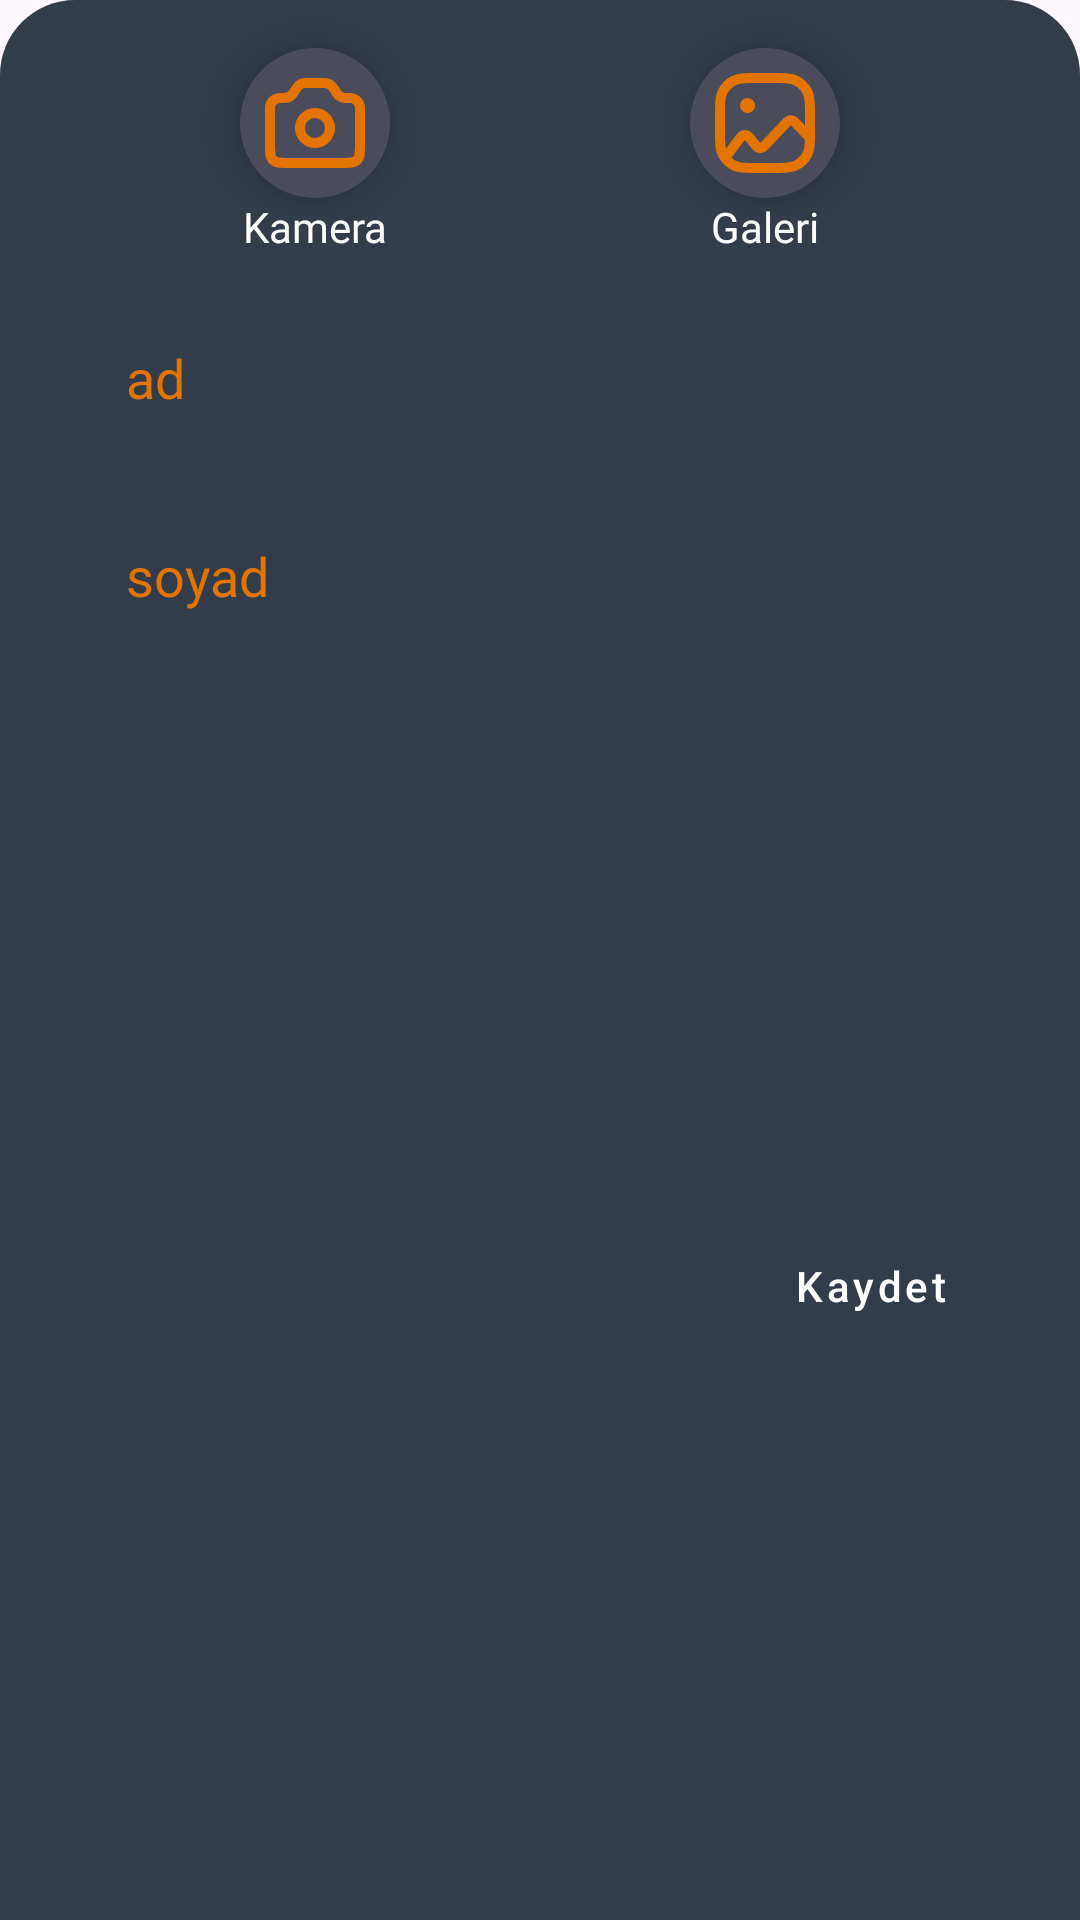

Layout XML and referenced resources for this Android screen:
<!-- AndroidManifest.xml: application theme Theme.AksamPazari -->
<!-- res/layout/fragment_settings_edit_profile.xml -->
<?xml version="1.0" encoding="utf-8"?>
<androidx.constraintlayout.widget.ConstraintLayout xmlns:android="http://schemas.android.com/apk/res/android"
    xmlns:app="http://schemas.android.com/apk/res-auto"
    xmlns:tools="http://schemas.android.com/tools"
    android:layout_width="match_parent"
    android:layout_height="wrap_content"
    android:background="@drawable/bg_bottom_sheet"
    tools:context=".presentation.profile.settings.SettingsEditProfileFragment">

    <ImageButton
        android:id="@+id/ib_edit_profile_camera"
        android:layout_marginStart="80dp"
        android:layout_marginTop="16dp"
        android:layout_height="50dp"
        android:layout_width="50dp"
        android:elevation="8dp"
        android:background="@drawable/bg_edit_profile_button"
        android:src="@drawable/edit_profile_camera"
        app:layout_constraintTop_toTopOf="parent"
        app:layout_constraintStart_toStartOf="parent"/>

    <ImageButton
        android:id="@+id/ib_edit_profile_gallery"
        android:layout_width="50dp"
        android:layout_height="50dp"
        android:layout_marginTop="16dp"
        android:layout_marginEnd="80dp"
        android:elevation="8dp"
        android:background="@drawable/bg_edit_profile_button"
        android:src="@drawable/edit_profile_gallery"
        app:layout_constraintEnd_toEndOf="parent"
        app:layout_constraintTop_toTopOf="parent"/>

    <TextView
        android:id="@+id/tv_edit_profile_camera"
        android:layout_width="wrap_content"
        android:layout_height="wrap_content"
        android:text="@string/camera"
        android:fontFamily="@font/exo_light"
        android:textColor="@color/white"
        app:layout_constraintTop_toBottomOf="@+id/ib_edit_profile_camera"
        app:layout_constraintStart_toStartOf="@id/ib_edit_profile_camera"
        app:layout_constraintEnd_toEndOf="@id/ib_edit_profile_camera"/>

    <TextView
        android:layout_width="wrap_content"
        android:layout_height="wrap_content"
        android:text="@string/gallery"
        android:fontFamily="@font/exo_light"
        android:textColor="@color/white"
        app:layout_constraintStart_toStartOf="@id/ib_edit_profile_gallery"
        app:layout_constraintEnd_toEndOf="@id/ib_edit_profile_gallery"
        app:layout_constraintTop_toBottomOf="@id/ib_edit_profile_gallery"/>

    <EditText
        android:id="@+id/et_name"
        android:layout_width="match_parent"
        android:layout_height="50dp"
        android:layout_marginTop="16dp"
        android:layout_marginStart="26dp"
        android:layout_marginEnd="26dp"
        android:background="@drawable/edit_text_background"
        android:ems="18"
        android:fontFamily="@font/exo_light"
        android:hint="@string/name"
        android:inputType="text"
        android:paddingStart="16dp"
        android:paddingEnd="16dp"
        android:textColor="@color/app_orange"
        android:textColorHint="@color/app_orange"
        app:layout_constraintStart_toStartOf="parent"
        app:layout_constraintEnd_toEndOf="parent"
        app:layout_constraintTop_toBottomOf="@id/tv_edit_profile_camera"
        tools:ignore="Autofill" />

    <EditText
        android:id="@+id/et_surname"
        android:layout_width="match_parent"
        android:layout_height="50dp"
        android:layout_marginTop="16dp"
        android:layout_marginStart="26dp"
        android:layout_marginEnd="26dp"
        android:background="@drawable/edit_text_background"
        android:ems="18"
        android:fontFamily="@font/exo_light"
        android:hint="@string/surname"
        android:inputType="text"
        android:paddingStart="16dp"
        android:paddingEnd="16dp"
        android:textColor="@color/app_orange"
        android:textColorHint="@color/app_orange"
        app:layout_constraintStart_toStartOf="parent"
        app:layout_constraintEnd_toEndOf="parent"
        app:layout_constraintTop_toBottomOf="@id/et_name"
        tools:ignore="Autofill" />

    <Button
        android:layout_width="wrap_content"
        android:layout_height="50dp"
        android:layout_marginTop="16dp"
        android:layout_marginBottom="16dp"
        android:text="@string/save"
        android:textAllCaps="false"
        app:layout_constraintBottom_toBottomOf="parent"
        app:layout_constraintEnd_toEndOf="@id/et_surname"
        app:layout_constraintTop_toBottomOf="@id/et_surname"
        style="@style/CustomButtonStyle"/>
</androidx.constraintlayout.widget.ConstraintLayout>
<!-- resources referenced by this layout -->
<resources>
  <color name="app_orange">#E37400</color>
  <color name="white">#FFFFFFFF</color>
  <!-- drawable bg_bottom_sheet (drawable) -->
  <?xml version="1.0" encoding="utf-8"?>
  <shape xmlns:android="http://schemas.android.com/apk/res/android">
      <corners
          android:topLeftRadius="25dp"
          android:topRightRadius="25dp"
          android:bottomLeftRadius="0dp"
          android:bottomRightRadius="0dp" />
      <solid android:color="@color/first_blue" />
  </shape>
  <!-- drawable bg_edit_profile_button (drawable) -->
  <?xml version="1.0" encoding="utf-8"?>
  <shape xmlns:android="http://schemas.android.com/apk/res/android">
      <solid android:color="@color/second_blue" />
      <corners android:radius="50dp" />
  </shape>
  <!-- drawable edit_profile_camera (drawable) -->
  <vector xmlns:android="http://schemas.android.com/apk/res/android"
      android:width="40dp"
      android:height="40dp"
      android:viewportWidth="24"
      android:viewportHeight="24">
    <path
        android:pathData="M18.394,7C18.957,7 19.239,7 19.471,7.056C20.199,7.233 20.767,7.801 20.944,8.529C21,8.761 21,9.043 21,9.606L21,16C21,17.886 21,18.828 20.414,19.414C19.828,20 18.886,20 17,20L16,20L8,20L7,20C5.114,20 4.172,20 3.586,19.414C3,18.828 3,17.886 3,16L3,9.606C3,9.043 3,8.761 3.056,8.529C3.233,7.801 3.801,7.233 4.529,7.056C4.761,7 5.043,7 5.606,7V7C5.921,7 6.079,7 6.226,6.978C6.682,6.91 7.101,6.686 7.411,6.344C7.511,6.233 7.599,6.102 7.773,5.84L8,5.5C8.396,4.905 8.595,4.608 8.865,4.404C9.031,4.279 9.215,4.18 9.41,4.112C9.731,4 10.088,4 10.803,4L13.197,4C13.912,4 14.269,4 14.59,4.112C14.785,4.18 14.969,4.279 15.134,4.404C15.405,4.608 15.604,4.905 16,5.5L16.226,5.84C16.402,6.102 16.489,6.233 16.589,6.344C16.899,6.686 17.318,6.91 17.774,6.978C17.921,7 18.079,7 18.394,7V7Z"
        android:strokeLineJoin="round"
        android:strokeWidth="2"
        android:fillColor="#00000000"
        android:strokeColor="#E37400"/>
    <path
        android:pathData="M15,13C15,14.657 13.657,16 12,16C10.343,16 9,14.657 9,13C9,11.343 10.343,10 12,10C13.657,10 15,11.343 15,13Z"
        android:strokeWidth="2"
        android:fillColor="#00000000"
        android:strokeColor="#E37400"/>
  </vector>
  <!-- drawable edit_profile_gallery: vector/xml drawable (drawable, 2343 chars, omitted) -->
  <string name="camera">Kamera</string>
  <string name="gallery">Galeri</string>
  <string name="name">ad</string>
  <string name="save">Kaydet</string>
  <string name="surname">soyad</string>
  <style name="CustomButtonStyle" parent="Widget.MaterialComponents.Button">
          <item name="backgroundTint">@color/app_orange</item>
          <item name="android:textColor">@color/white</item>
      </style>
  <style name="Theme.AksamPazari" parent="Base.Theme.AksamPazari">
          <item name="android:textColorPrimary">@color/white</item>
      </style>
  <color name="first_blue">#333C4B</color>
  <color name="second_blue">#4A4C5C</color>
  <style name="Base.Theme.AksamPazari" parent="Theme.Material3.DayNight.NoActionBar">
          <item name="colorPrimary">#333C4B</item>
      </style>
</resources>
